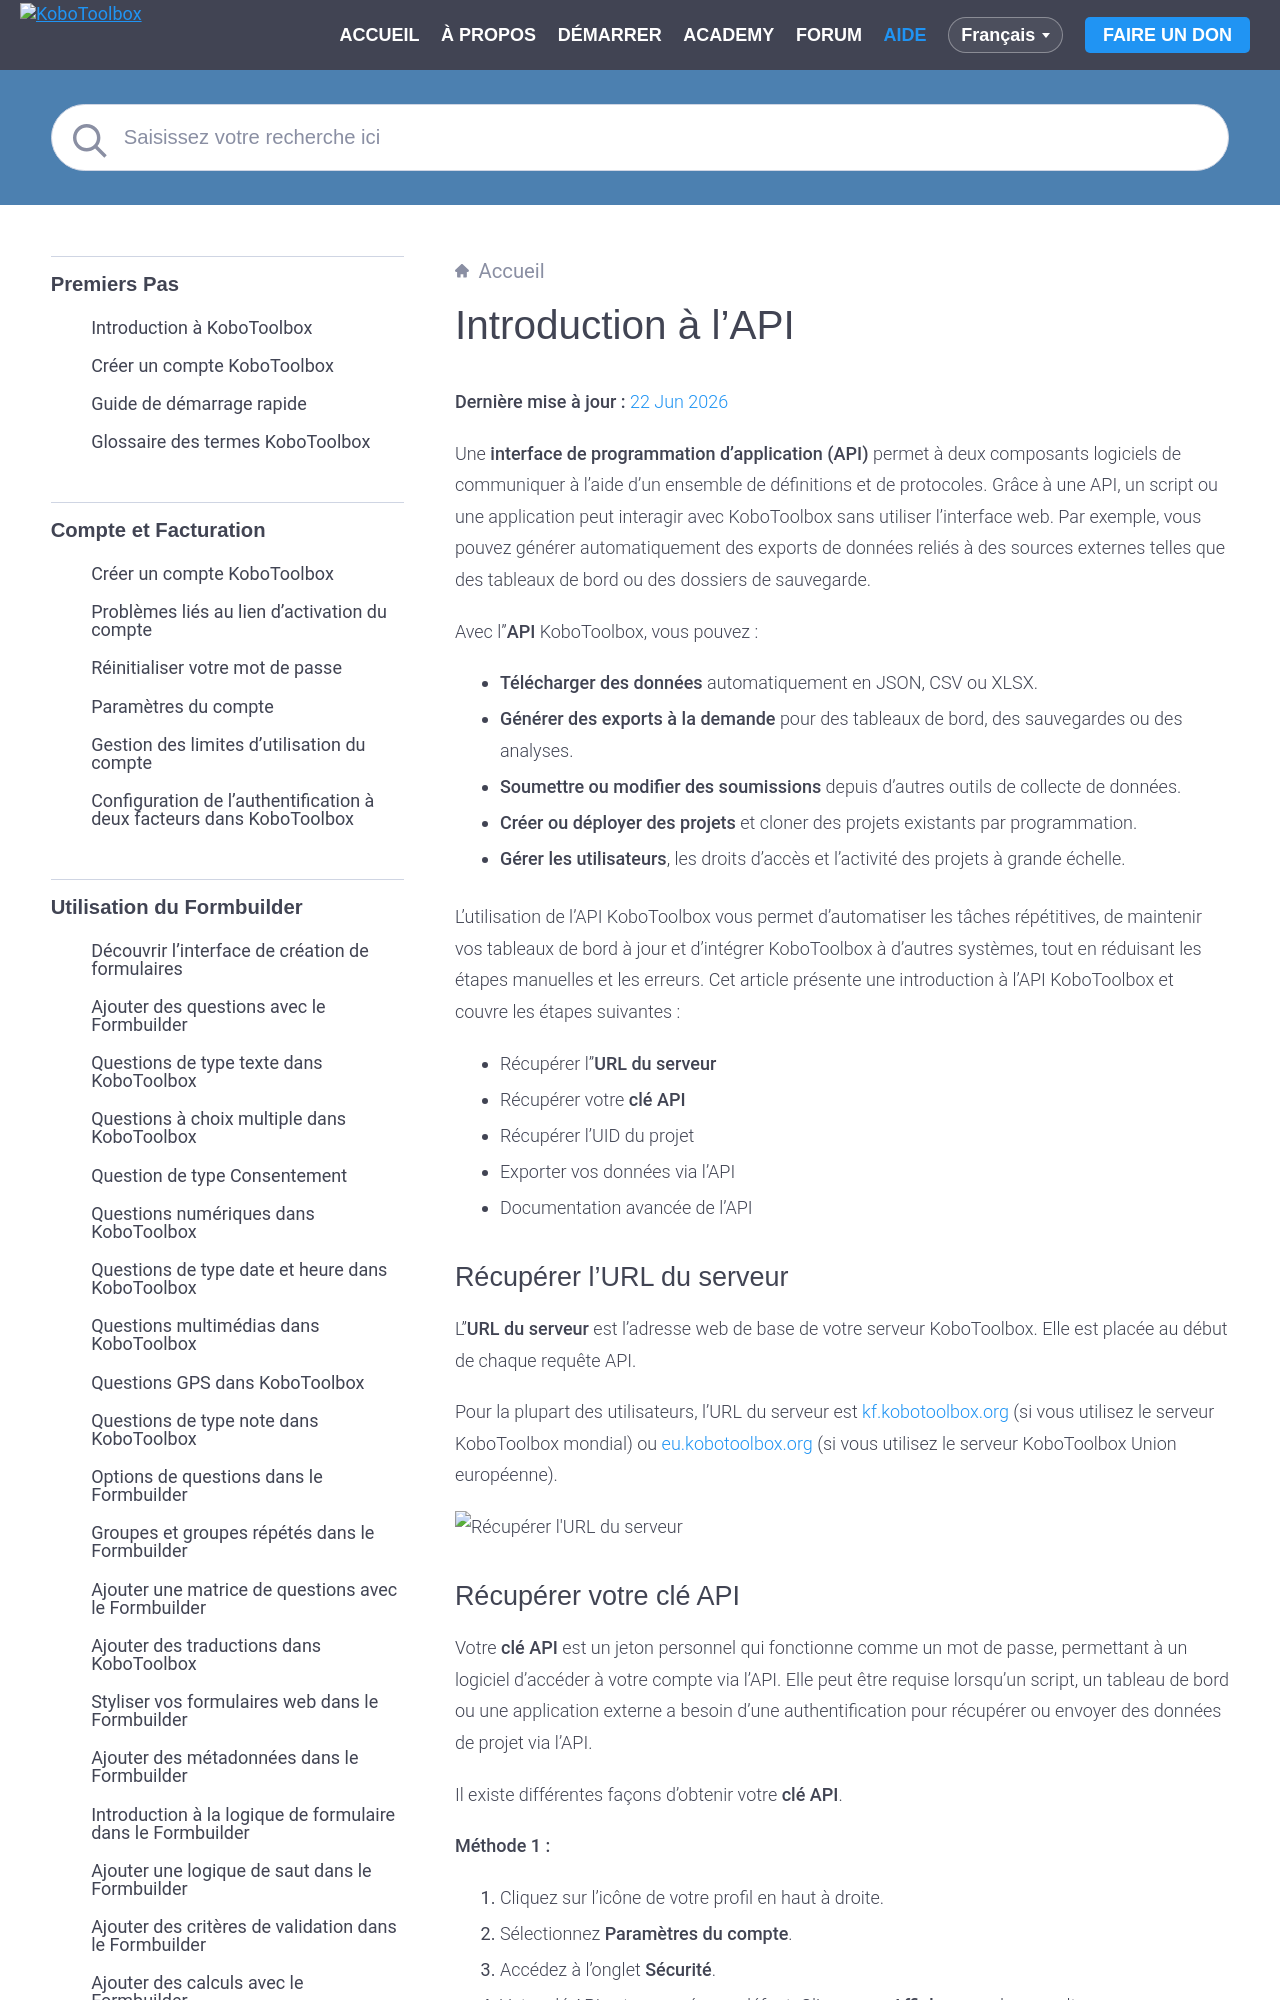

repository: kobotoolbox/docs · page: fr/api.html · generator: sphinx

# Introduction à l'API
**Dernière mise à jour :** <a href="https://github.com/kobotoolbox/docs/blob/afd562326337a448c613f919951aaed8005b62ef/source/api.md" class="reference">22 Jun 2026</a>


Une **interface de programmation d'application (API)** permet à deux composants logiciels de communiquer à l'aide d'un ensemble de définitions et de protocoles. Grâce à une API, un script ou une application peut interagir avec KoboToolbox sans utiliser l'interface web. Par exemple, vous pouvez générer automatiquement des exports de données reliés à des sources externes telles que des tableaux de bord ou des dossiers de sauvegarde.

Avec l'**API** KoboToolbox, vous pouvez :

- **Télécharger des données** automatiquement en JSON, CSV ou XLSX.
- **Générer des exports à la demande** pour des tableaux de bord, des sauvegardes ou des analyses.
- **Soumettre ou modifier des soumissions** depuis d'autres outils de collecte de données.
- **Créer ou déployer des projets** et cloner des projets existants par programmation.
- **Gérer les utilisateurs**, les droits d'accès et l'activité des projets à grande échelle.

L'utilisation de l'API KoboToolbox vous permet d'automatiser les tâches répétitives, de maintenir vos tableaux de bord à jour et d'intégrer KoboToolbox à d'autres systèmes, tout en réduisant les étapes manuelles et les erreurs. Cet article présente une introduction à l'API KoboToolbox et couvre les étapes suivantes :

- Récupérer l'**URL du serveur**
- Récupérer votre **clé API**
- Récupérer l'UID du projet
- Exporter vos données via l'API
- Documentation avancée de l'API
